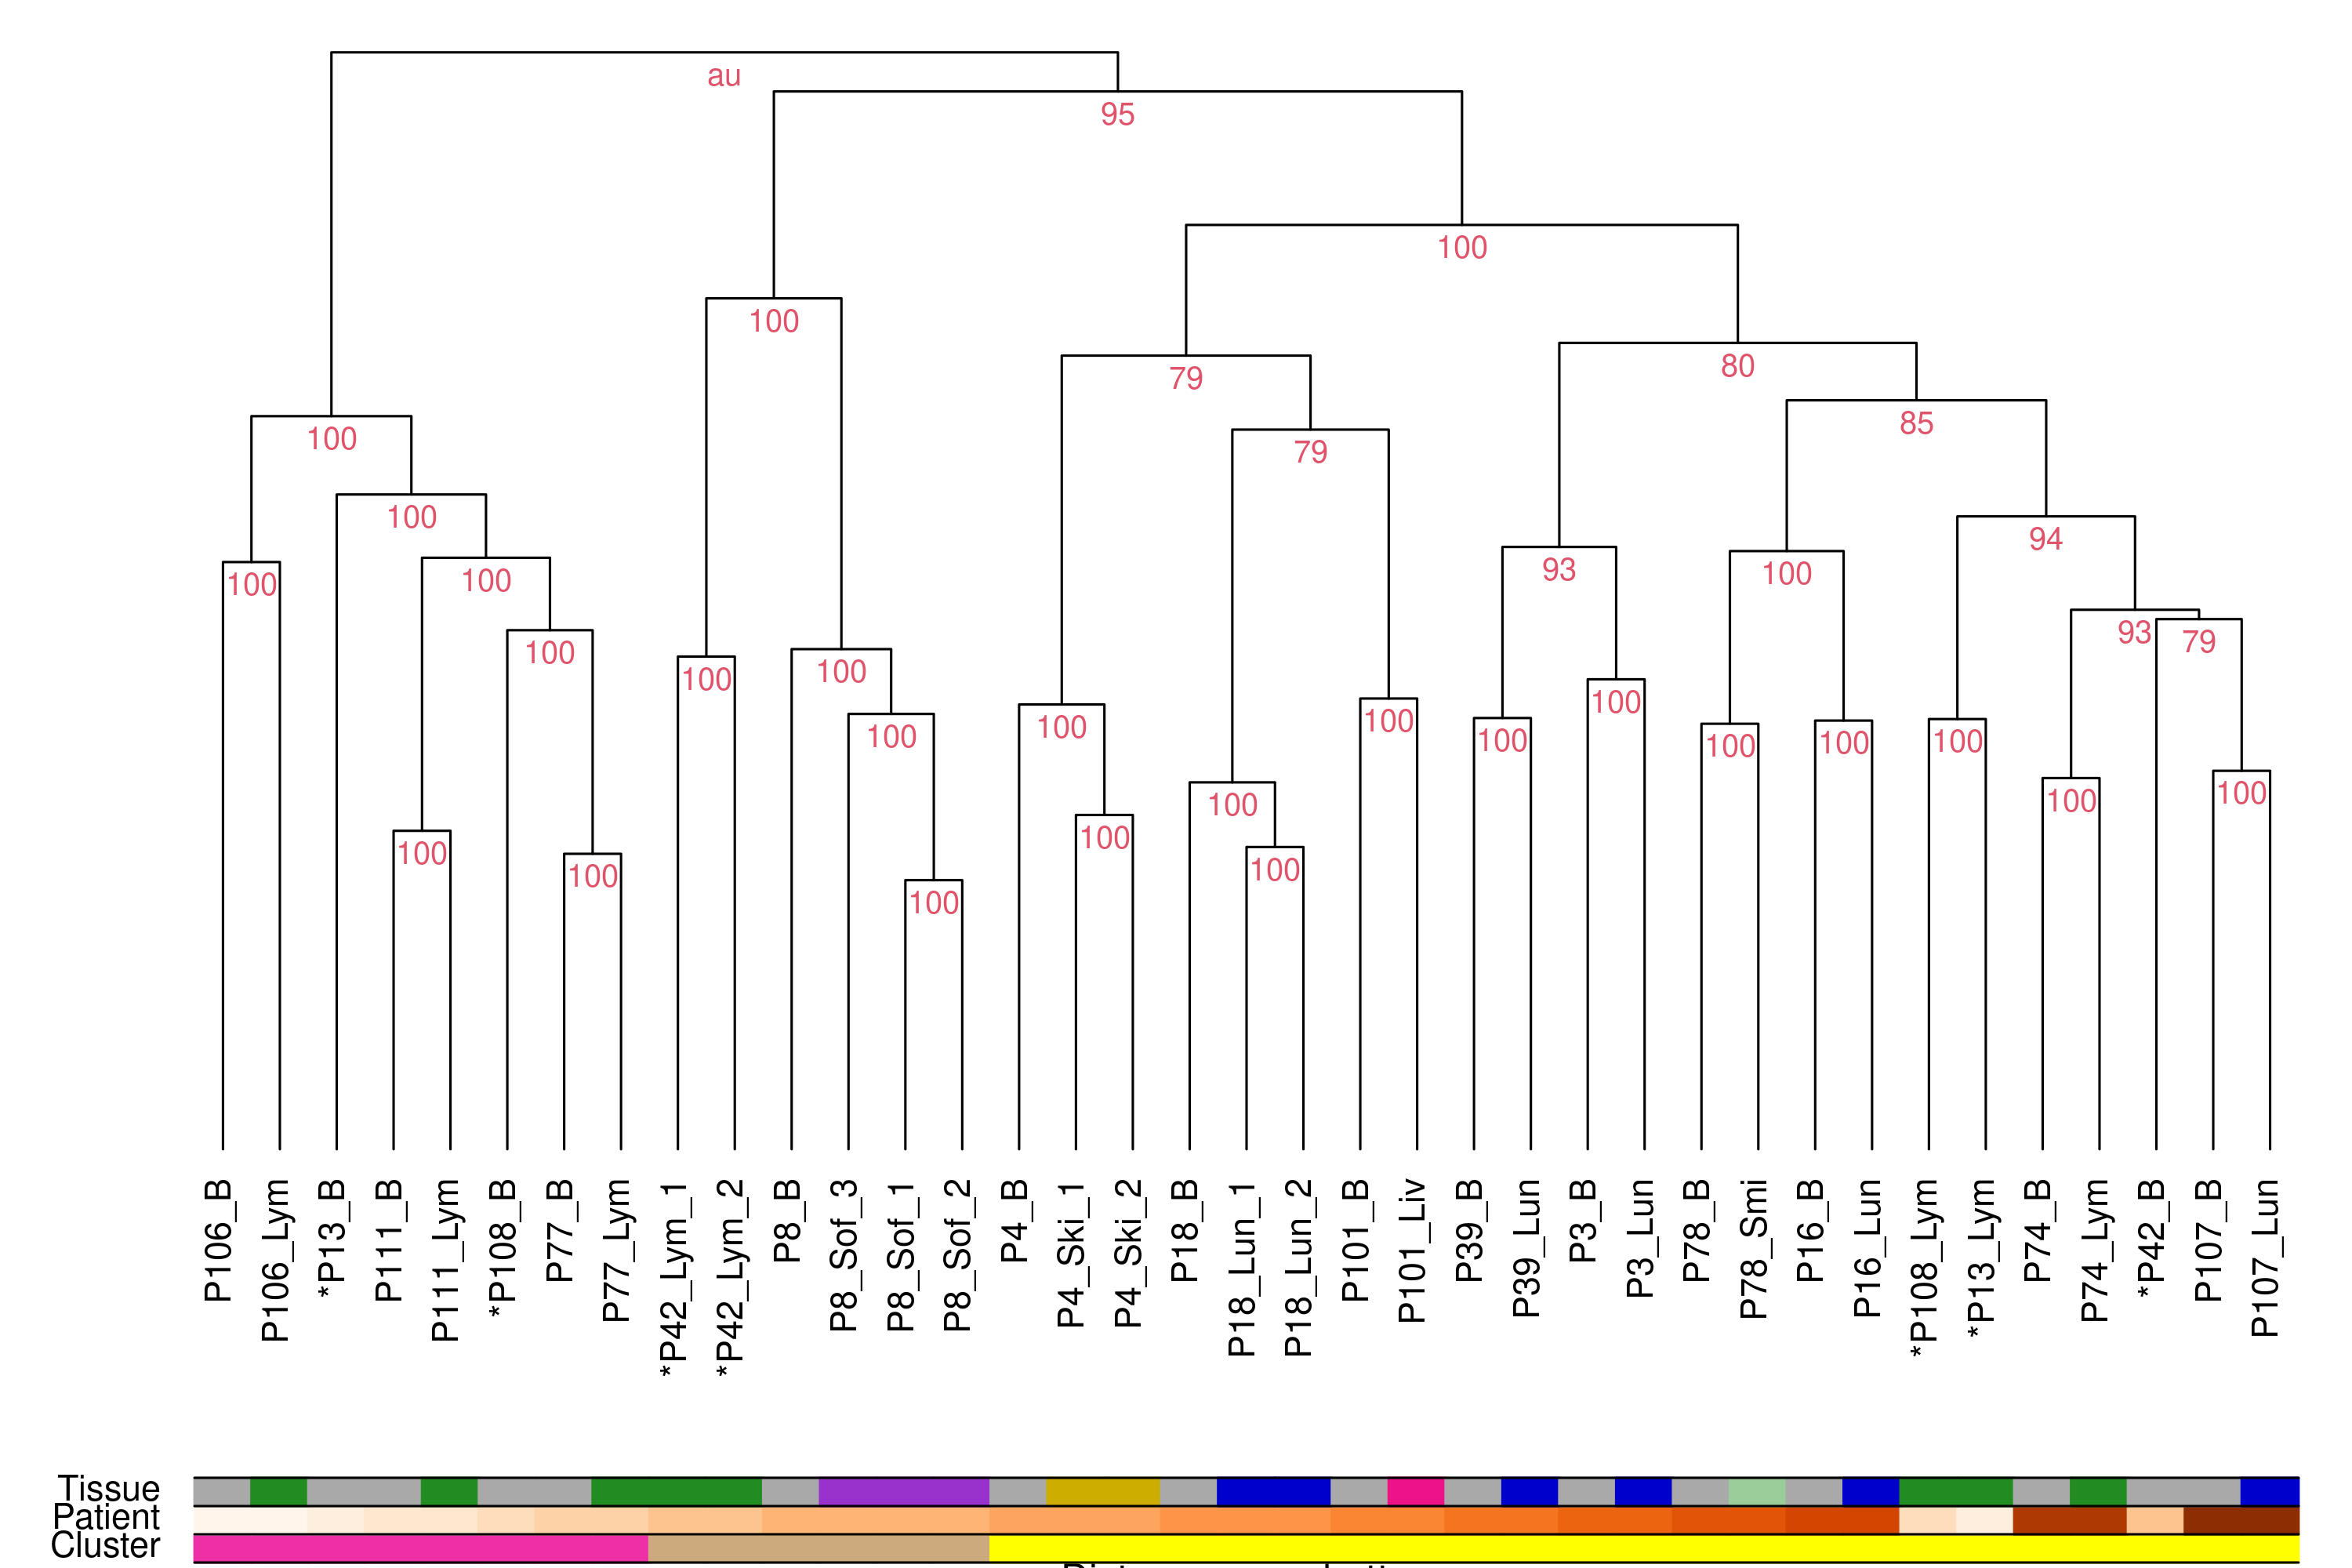

The script that saved this image:
# Set directory to source file loaction
setwd(paste0(figureDirectory, "Figure1-Stability-Dendrogram" ) )

library(RColorBrewer)
library(stringr)
library(pvclust)
library(dendextend)

load(file = "valuesManhD2PV.RData")


patientColorManhD2 <- valuesManhD2PV$hclust$labels[valuesManhD2PV$hclust$order]
patientColorManhD2[str_detect(patientColorManhD2,"P106")] <- colorRampPalette(brewer.pal(8, "Oranges"))(16)[1]
patientColorManhD2[str_detect(patientColorManhD2,"P13")] <- colorRampPalette(brewer.pal(8, "Oranges"))(16)[2]
patientColorManhD2[str_detect(patientColorManhD2,"P111")] <- colorRampPalette(brewer.pal(8, "Oranges"))(16)[3]
patientColorManhD2[str_detect(patientColorManhD2,"P108")] <- colorRampPalette(brewer.pal(8, "Oranges"))(16)[4]
patientColorManhD2[str_detect(patientColorManhD2,"P77")] <- colorRampPalette(brewer.pal(8, "Oranges"))(16)[5]
patientColorManhD2[str_detect(patientColorManhD2,"P42")] <- colorRampPalette(brewer.pal(8, "Oranges"))(16)[6]
patientColorManhD2[str_detect(patientColorManhD2,"P8")] <- colorRampPalette(brewer.pal(8, "Oranges"))(16)[7]
patientColorManhD2[str_detect(patientColorManhD2,"P4")] <- colorRampPalette(brewer.pal(8, "Oranges"))(16)[8]
patientColorManhD2[str_detect(patientColorManhD2,"P18")] <- colorRampPalette(brewer.pal(8, "Oranges"))(16)[9]
patientColorManhD2[str_detect(patientColorManhD2,"P101")] <- colorRampPalette(brewer.pal(8, "Oranges"))(16)[10]
patientColorManhD2[str_detect(patientColorManhD2,"P39")] <- colorRampPalette(brewer.pal(8, "Oranges"))(16)[11]
patientColorManhD2[str_detect(patientColorManhD2,"P3")] <- colorRampPalette(brewer.pal(8, "Oranges"))(16)[12]
patientColorManhD2[str_detect(patientColorManhD2,"P78")] <- colorRampPalette(brewer.pal(8, "Oranges"))(16)[13]
patientColorManhD2[str_detect(patientColorManhD2,"P16")] <- colorRampPalette(brewer.pal(8, "Oranges"))(16)[14]
patientColorManhD2[str_detect(patientColorManhD2,"P74")] <- colorRampPalette(brewer.pal(8, "Oranges"))(16)[15]
patientColorManhD2[str_detect(patientColorManhD2,"P107")] <- colorRampPalette(brewer.pal(8, "Oranges"))(16)[16]

    
tissueColorManhD2 <- valuesManhD2PV$hclust$labels[valuesManhD2PV$hclust$order]
tissueColorManhD2[str_detect(tissueColorManhD2,"_B")] <- "darkgrey"
tissueColorManhD2[str_detect(tissueColorManhD2,"_Lym")] <- "forestgreen"
tissueColorManhD2[str_detect(tissueColorManhD2,"_Lu")] <- "blue3"
tissueColorManhD2[str_detect(tissueColorManhD2,"_Liv")] <- "deeppink2"
tissueColorManhD2[str_detect(tissueColorManhD2,"_Ski")] <- "gold3"
tissueColorManhD2[str_detect(tissueColorManhD2,"_Sof")] <- "darkorchid"
tissueColorManhD2[str_detect(tissueColorManhD2,"_Smi")] <- "darkseagreen3"


labelsMandD2 <- valuesManhD2PV$hclust$labels

labelsMandD2[str_detect(labelsMandD2, "P13" ) |  str_detect(labelsMandD2, "P108") |
         str_detect(labelsMandD2,"P42" )] <- paste0("*",labelsMandD2[str_detect(labelsMandD2, "P13" ) |  str_detect(labelsMandD2, "P108") |
                                                           str_detect(labelsMandD2,"P42" )])

clusterColors <- c(rep("maroon2",8),rep("burlywood3",6),rep("yellow",23))


png(file ="Figure1.png", width = 3000, height = 2000, res = 300 )
par(mar = c(3.3,3,0,0))
plot(valuesManhD2PV, hang = -1, cex = 0.9, print.pv = c("au"), main ="", axes = F,    
     print.num = F, labels =labelsMandD2 )
colored_bars(colors = cbind(clusterColors,patientColorManhD2, tissueColorManhD2),rowLabels = c("Cluster","Patient","Tissue"))
dev.off()

